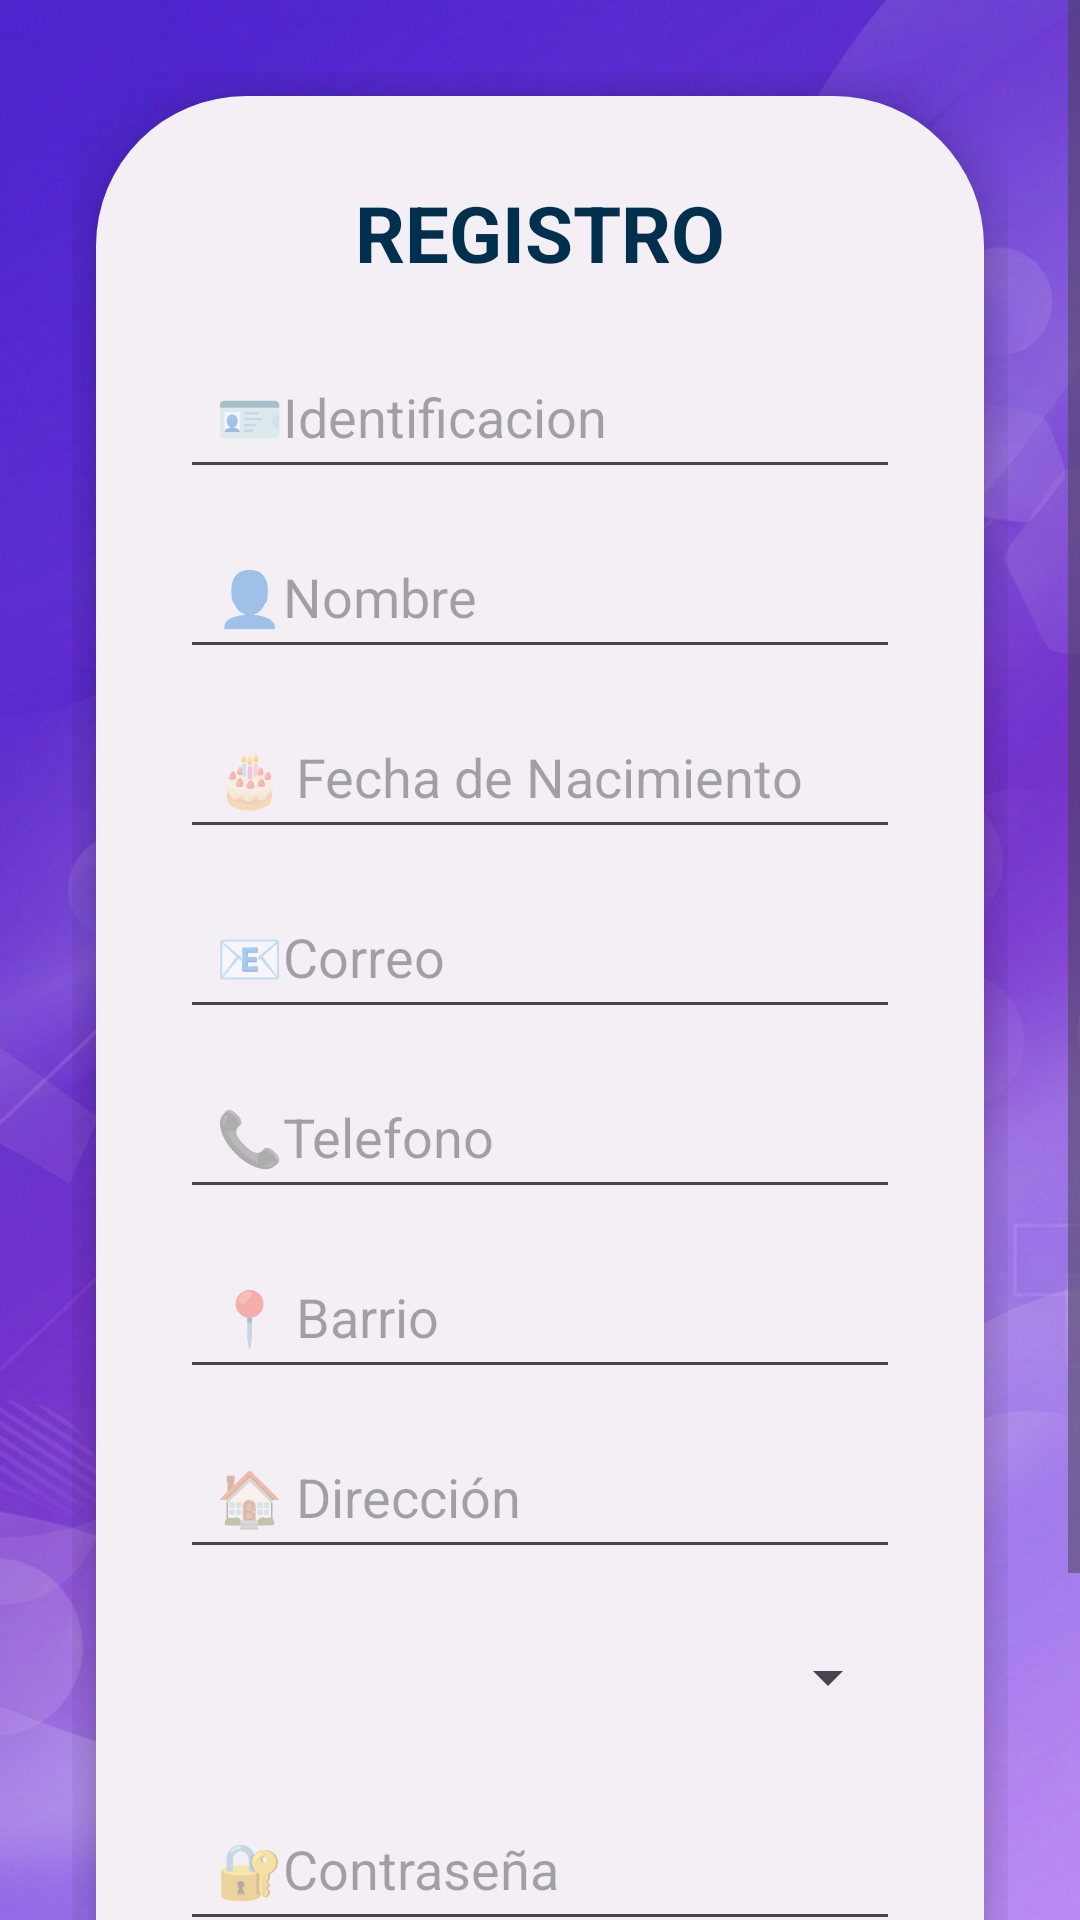

The Android layout XML behind this screen, and the referenced resources:
<!-- AndroidManifest.xml: application theme Theme.AVI -->
<!-- res/layout/activity_registro.xml -->
<?xml version="1.0" encoding="utf-8"?>
<androidx.constraintlayout.widget.ConstraintLayout
    xmlns:android="http://schemas.android.com/apk/res/android"
    xmlns:app="http://schemas.android.com/apk/res-auto"
    xmlns:tools="http://schemas.android.com/tools"
    android:layout_width="match_parent"
    android:layout_height="match_parent"
    android:background="@drawable/fondo_gmn"
    tools:context=".controller.Registro">

    <ScrollView
        android:id="@+id/scrollRegistro"
        android:layout_width="0dp"
        android:layout_height="0dp"
        android:fillViewport="true"
        android:overScrollMode="never"
        app:layout_constraintTop_toTopOf="parent"
        app:layout_constraintBottom_toBottomOf="parent"
        app:layout_constraintStart_toStartOf="parent"
        app:layout_constraintEnd_toEndOf="parent">

        <LinearLayout
            android:layout_width="match_parent"
            android:layout_height="match_parent"
            android:orientation="vertical"
            android:gravity="center"
            android:padding="24dp">

            
            <LinearLayout
                android:id="@+id/cardFormulario"
                android:layout_width="match_parent"
                android:layout_height="wrap_content"
                android:orientation="vertical"
                android:background="@drawable/form"
                android:elevation="8dp"
                android:padding="28dp"
                android:layout_margin="8dp">


                
                <TextView
                    android:layout_width="wrap_content"
                    android:layout_height="wrap_content"
                    android:layout_gravity="center"
                    android:text="@string/registro"
                    android:textColor="@color/azuloscurosena"
                    android:textSize="26sp"
                    android:textStyle="bold"
                    android:layout_marginBottom="20dp"/>

                <EditText
                    android:id="@+id/edtID"
                    android:layout_width="match_parent"
                    android:layout_height="48dp"
                    android:hint="@string/id"
                    android:inputType="number"
                    android:padding="12dp"
                    android:layout_marginBottom="12dp"/>

                <EditText
                    android:id="@+id/edtNombre"
                    android:layout_width="match_parent"
                    android:layout_height="48dp"
                    android:hint="@string/nombre"
                    android:inputType="textPersonName"
                    android:padding="12dp"
                    android:layout_marginBottom="12dp"/>

                <EditText
                    android:id="@+id/edtFechaNacimiento"
                    android:layout_width="match_parent"
                    android:layout_height="48dp"
                    android:hint="🎂 Fecha de Nacimiento"
                    android:focusable="false"
                    android:clickable="true"
                    android:padding="12dp"
                    android:layout_marginBottom="12dp"/>

                <EditText
                    android:id="@+id/edtCorreo"
                    android:layout_width="match_parent"
                    android:layout_height="48dp"
                    android:hint="@string/correo"
                    android:inputType="textEmailAddress"
                    android:padding="12dp"
                    android:layout_marginBottom="12dp"/>

                <EditText
                    android:id="@+id/edtTelefono"
                    android:layout_width="match_parent"
                    android:layout_height="48dp"
                    android:hint="@string/telefono"
                    android:inputType="number"
                    android:padding="12dp"
                    android:layout_marginBottom="12dp"/>

                <EditText
                    android:id="@+id/edtBarrio"
                    android:layout_width="match_parent"
                    android:layout_height="48dp"
                    android:hint="📍 Barrio"
                    android:padding="12dp"
                    android:layout_marginBottom="12dp"/>

                <EditText
                    android:id="@+id/edtDireccion"
                    android:layout_width="match_parent"
                    android:layout_height="48dp"
                    android:hint="🏠 Dirección"
                    android:padding="12dp"
                    android:layout_marginBottom="12dp"/>

                <Spinner
                    android:id="@+id/spnEstudios"
                    android:layout_width="match_parent"
                    android:layout_height="48dp"
                    android:layout_marginBottom="16dp"/>

                <EditText
                    android:id="@+id/edtInstitucion"
                    android:layout_width="match_parent"
                    android:layout_height="48dp"
                    android:hint="Escribe el nombre"
                    android:visibility="gone"
                    android:padding="12dp"
                    android:layout_marginBottom="16dp"/>

                <EditText
                    android:id="@+id/edtPass"
                    android:layout_width="match_parent"
                    android:layout_height="48dp"
                    android:hint="@string/contraseña"
                    android:inputType="textPassword"
                    android:padding="12dp"
                    android:layout_marginBottom="24dp"/>

                <com.google.android.material.button.MaterialButton
                    android:id="@+id/btnregistrado"
                    android:layout_width="match_parent"
                    android:layout_height="50dp"
                    android:text="@string/registrarbtn"
                    android:textSize="18sp"
                    app:cornerRadius="14dp"
                    android:backgroundTint="@color/violeta"/>

            </LinearLayout>

        </LinearLayout>

    </ScrollView>

</androidx.constraintlayout.widget.ConstraintLayout>
<!-- resources referenced by this layout -->
<resources>
  <color name="azuloscurosena">#00304D</color>
  <color name="violeta">#4A148C</color>
  <!-- drawable fondo_gmn: png bitmap (drawable, 1011296 bytes) -->
  <!-- drawable form (drawable) -->
  <?xml version="1.0" encoding="utf-8"?>
  <shape xmlns:android="http://schemas.android.com/apk/res/android"
      android:shape="rectangle">
  
      <solid android:color="#F3EFF5" />
  
      <corners android:radius="50dp" />
  
      <padding
          android:left="10dp"
          android:top="10dp"
          android:right="10dp"
          android:bottom="10dp" />
  </shape>
  <string name="correo">📧Correo</string>
  <string name="id">🪪Identificacion</string>
  <string name="nombre">👤Nombre</string>
  <string name="registrarbtn">Registrar</string>
  <string name="registro">REGISTRO</string>
  <string name="telefono">📞Telefono</string>
  <style name="Theme.AVI" parent="Base.Theme.AVI" />
  <style name="Base.Theme.AVI" parent="Theme.Material3.Light.NoActionBar">
      </style>
</resources>
